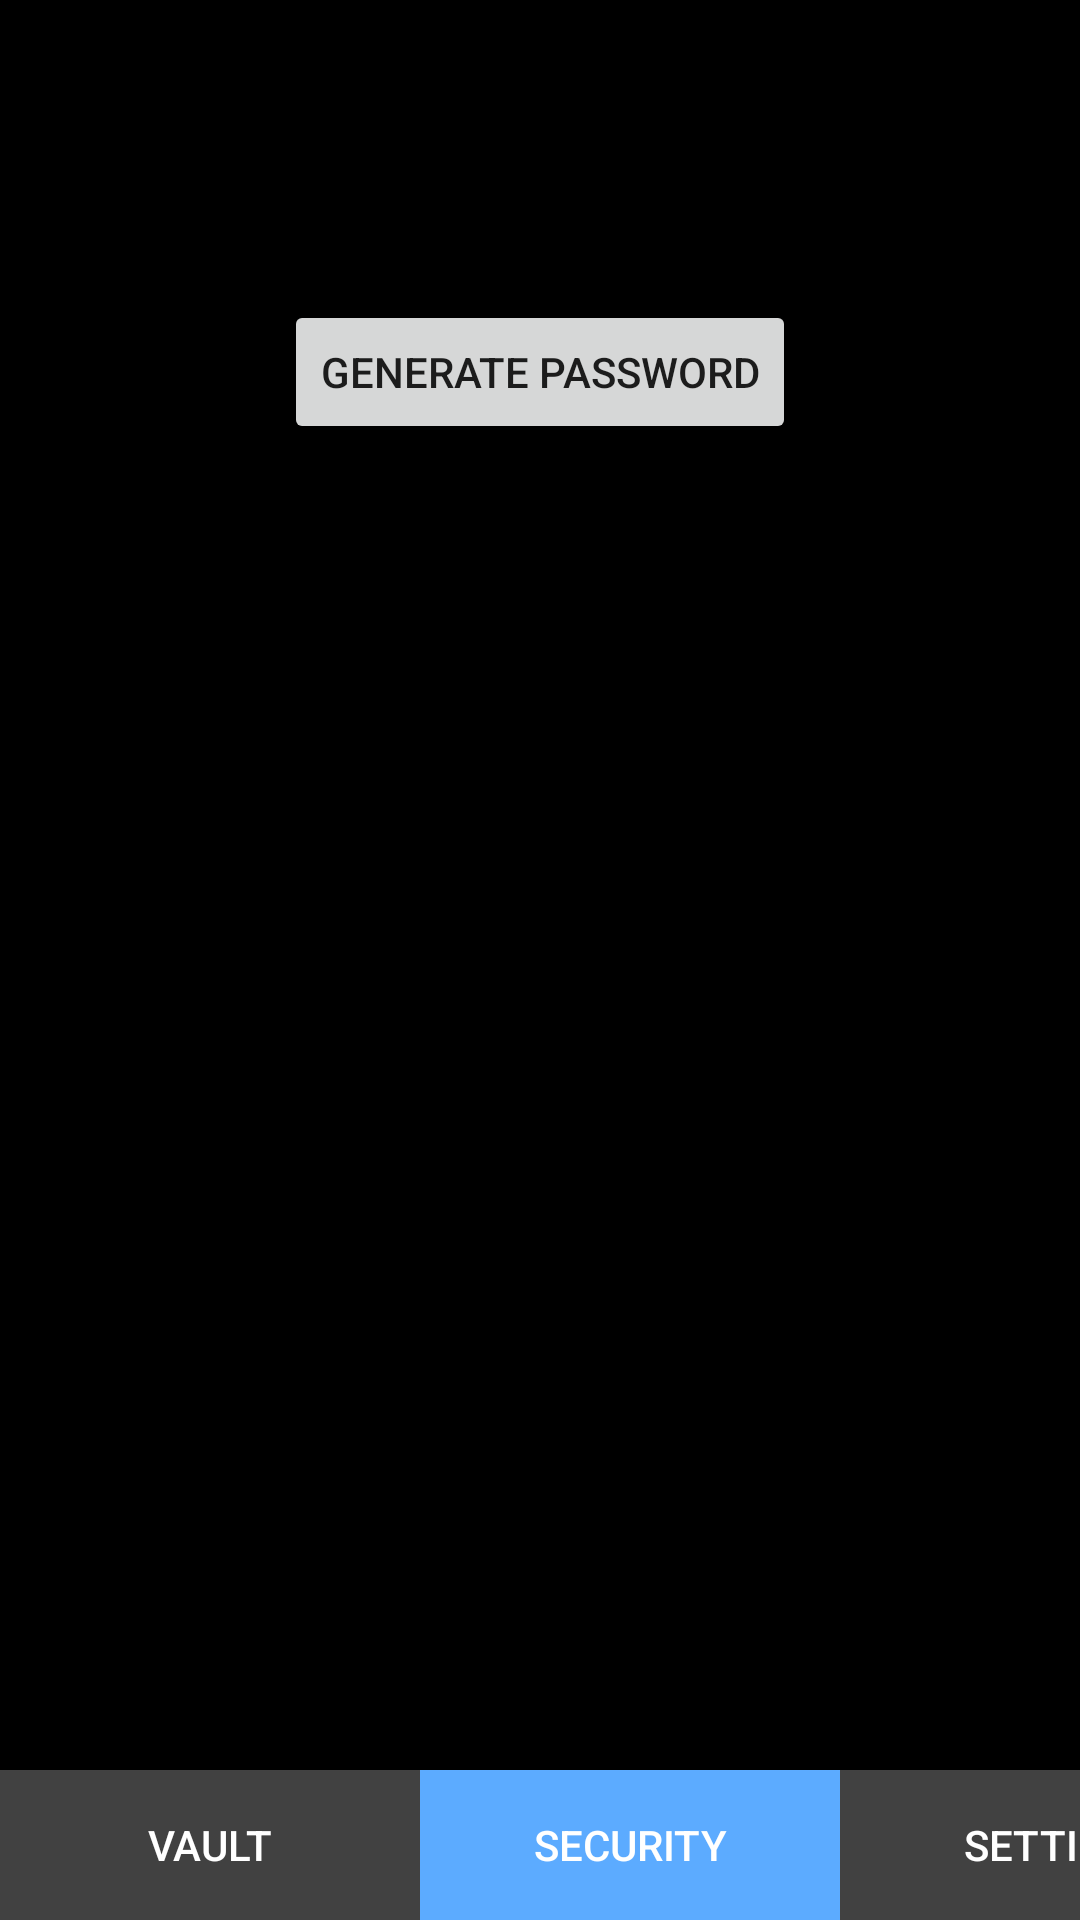

This screen was rendered from an Android layout file. Write that file and the resources it references.
<!-- AndroidManifest.xml: application theme AppTheme -->
<!-- res/layout/fragment_security.xml -->
<?xml version="1.0" encoding="utf-8"?>
<layout xmlns:android="http://schemas.android.com/apk/res/android"
        xmlns:app="http://schemas.android.com/apk/res-auto"
        xmlns:tools="http://schemas.android.com/tools"
        tools:context=".SecurityFragment">

    <androidx.constraintlayout.widget.ConstraintLayout
            android:layout_width="match_parent"
            android:layout_height="match_parent"
            android:background="@android:color/background_dark">

        


        <Button
                android:id="@+id/generate_button"
                android:layout_width="wrap_content"
                android:layout_height="wrap_content" android:layout_marginStart="8dp" android:layout_marginTop="100dp"
                android:layout_marginEnd="8dp"
                android:text="@string/generate_password_text"
                app:layout_constraintEnd_toEndOf="parent" app:layout_constraintStart_toStartOf="parent"
                app:layout_constraintTop_toTopOf="parent"/>
        <LinearLayout
                android:id="@+id/linearLayout"
                android:layout_width="match_parent"
                android:layout_height="50dp"
                android:orientation="horizontal" app:layout_constraintBottom_toBottomOf="parent">
            <Button
                    android:id="@+id/vault_button"
                    style="@android:style/Widget.Material.Light.Button.Borderless"
                    android:layout_width="140dp"
                    android:layout_height="50dp"
                    android:background="@color/backgroundButtonPasswordKeeper" android:text="@string/vault"
                    android:textColor="@android:color/white" android:textColorHighlight="@android:color/darker_gray"
                    android:textColorHint="@android:color/white" android:textColorLink="@android:color/white"
                    android:textCursorDrawable="@android:color/white"
                    tools:ignore="NewApi"/>
            <Button
                    android:id="@+id/security_button"
                    style="@android:style/Widget.Material.Light.Button.Borderless"
                    android:layout_width="140dp"
                    android:layout_height="50dp"
                    android:background="@color/backgroundButtonPasswordKeeperPickUp" android:text="@string/security"
                    android:textColor="@android:color/white" android:textColorHighlight="@android:color/darker_gray"
                    android:textColorHint="@android:color/white" android:textColorLink="@android:color/white"
                    android:textCursorDrawable="@android:color/white"
                    tools:ignore="NewApi"/>
            <Button
                    android:id="@+id/setting_button"
                    style="@android:style/Widget.Material.Light.Button.Borderless"
                    android:layout_width="140dp"
                    android:layout_height="50dp"
                    android:background="@color/backgroundButtonPasswordKeeper"
                    android:text="Setting" android:textColor="@android:color/white"
                    android:textColorHighlight="@android:color/darker_gray"
                    android:textColorHint="@android:color/white" android:textColorLink="@android:color/white"
                    android:textCursorDrawable="@android:color/white"
                    tools:ignore="NewApi"/>
        </LinearLayout>
    </androidx.constraintlayout.widget.ConstraintLayout>
</layout>
<!-- resources referenced by this layout -->
<resources>
  <color name="backgroundButtonPasswordKeeper">#414141</color>
  <color name="backgroundButtonPasswordKeeperPickUp">#5CABFF</color>
  <string name="generate_password_text">Generate Password</string>
  <string name="security">Security</string>
  <string name="vault">Vault</string>
  <style name="AppTheme" parent="Theme.AppCompat.Light.DarkActionBar">
          
          <item name="colorPrimary">@color/darkLight</item>
          <item name="colorPrimaryDark">@color/dark</item>
          <item name="colorAccent">@color/backgroundTnitColor</item>
      </style>
  <color name="darkLight">#212121</color>
  <color name="dark">#000000</color>
  <color name="backgroundTnitColor">#4c8bf5</color>
</resources>
